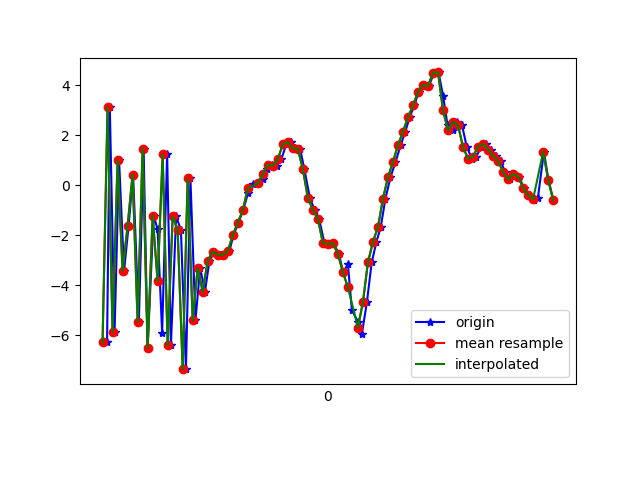

Values plotted in this chart, from the file beside it:
1618777919178, 1473603012252385, -6.2792435, -2.3292994, -2.5522223
1618777919189, 1473603031483155, 3.115, -0.3877, -0.4404
1618777919208, 1473603050713925, -5.866, -1.901, 2.836
1618777919226, 1473603069944695, 1.007, -0.7076, -5.594
1618777919246, 1473603089175465, -3.417, -2.727, 7.348
1618777919264, 1473603108406235, -1.624, -1.85, -9.17
1618777919282, 1473603127637005, 0.4276, -0.7159, 8.468
1618777919305, 1473603146867775, -5.442, -1.751, -6.088
1618777919324, 1473603166098545, 1.469, -0.06288, 1.879
1618777919340, 1473603185329315, -6.502, -1.188, 3.095
1618777919364, 1473603204560085, -1.209, -0.4037, -6.895
1618777919380, 1473603223790855, -1.762, -0.1625, 9.024
1618777919398, 1473603243021625, -5.889, -1.19, -6.812
1618777919418, 1473603262252395, 1.233, 0.7105, 2.312
1618777919433, 1473603281483165, -6.397, -0.2103, 3.922
1618777919454, 1473603300838351, -1.243, 1.107, -7.562
1618777919473, 1473603320069121, -1.778, 1.228, 8.766
1618777919493, 1473603339299891, -7.346, 0.3002, -4.15
1618777919511, 1473603358530661, 0.273, 3.047, -0.433
1618777919531, 1473603377761431, -5.398, 3.775, 7.298
1618777919550, 1473603396992201, -3.298, 4.833, 3.564
1618777919569, 1473603416222971, -4.251, 3.328, -0.9907
1618777919587, 1473603435453741, -3.014, 1.276, 1.845
1618777919607, 1473603454684511, -2.646, 1.468, 1.732
1618777919626, 1473603473915281, -2.771, 2.771, 0.8397
1618777919645, 1473603493146051, -2.775, 3.534, 0.8986
1618777919666, 1473603512376821, -2.643, 1.493, 1.302
1618777919683, 1473603531607591, -1.999, -0.5182, 2.385
1618777919703, 1473603550838361, -1.494, -0.5216, 2.236
1618777919721, 1473603570069131, -1.003, 0.0702, 1.585
1618777919741, 1473603589299901, -0.3215, 0.01514, 1.456
1618777919759, 1473603608530671, 0.07084, -1.058, 1.374
1618777919780, 1473603627761441, 0.08354, -1.648, 1.198
1618777919801, 1473603646992211, 0.2349, -1.354, -0.05041
1618777919817, 1473603666222981, 0.642, -0.6891, -1.186
1618777919836, 1473603685453751, 0.826, -0.2885, -1.617
1618777919855, 1473603704684521, 0.7811, -0.9462, -1.994
1618777919874, 1473603723915291, 1.036, -1.219, -3.13
1618777919894, 1473603743146061, 1.642, -0.8865, -4.219
1618777919911, 1473603762376831, 1.728, -0.1819, -5.179
1618777919930, 1473603781607601, 1.475, -0.4371, -5.087
1618777919949, 1473603800838371, 1.465, -1.223, -5.172
1618777919966, 1473603820069141, 0.6496, -1.042, -4.79
1618777919988, 1473603839299911, -0.4969, -0.5398, -4.608
1618777920007, 1473603858530681, -0.9856, -0.7805, -4.323
1618777920025, 1473603877761451, -1.337, -2.206, -3.616
1618777920046, 1473603896992221, -2.298, -2.601, -2.269
1618777920065, 1473603916222991, -2.343, -1.825, -2.493
1618777920082, 1473603935453761, -2.313, 0.07792, -2.148
1618777920104, 1473603954684531, -2.74, 1.253, -0.4473
1618777920121, 1473603973915301, -3.472, -0.2145, 2.988
1618777920140, 1473603993146071, -3.159, -1.992, 5.74
1618777920156, 1473604012376841, -4.989, -3.661, 5.725
1618777920180, 1473604031607611, -5.444, -2.9, 7.894
1618777920196, 1473604050838381, -5.923, 0.3462, 10.05
1618777920216, 1473604070069151, -4.662, 3.473, 10.86
1618777920235, 1473604089299921, -3.081, 5.211, 10.67
1618777920254, 1473604108530691, -2.257, 5.446, 10.17
1618777920271, 1473604127761461, -1.672, 4.82, 10.04
1618777920290, 1473604146992231, -0.5267, 3.829, 9.084
1618777920310, 1473604166223001, 0.321, 2.356, 7.591
... 34 more rows
